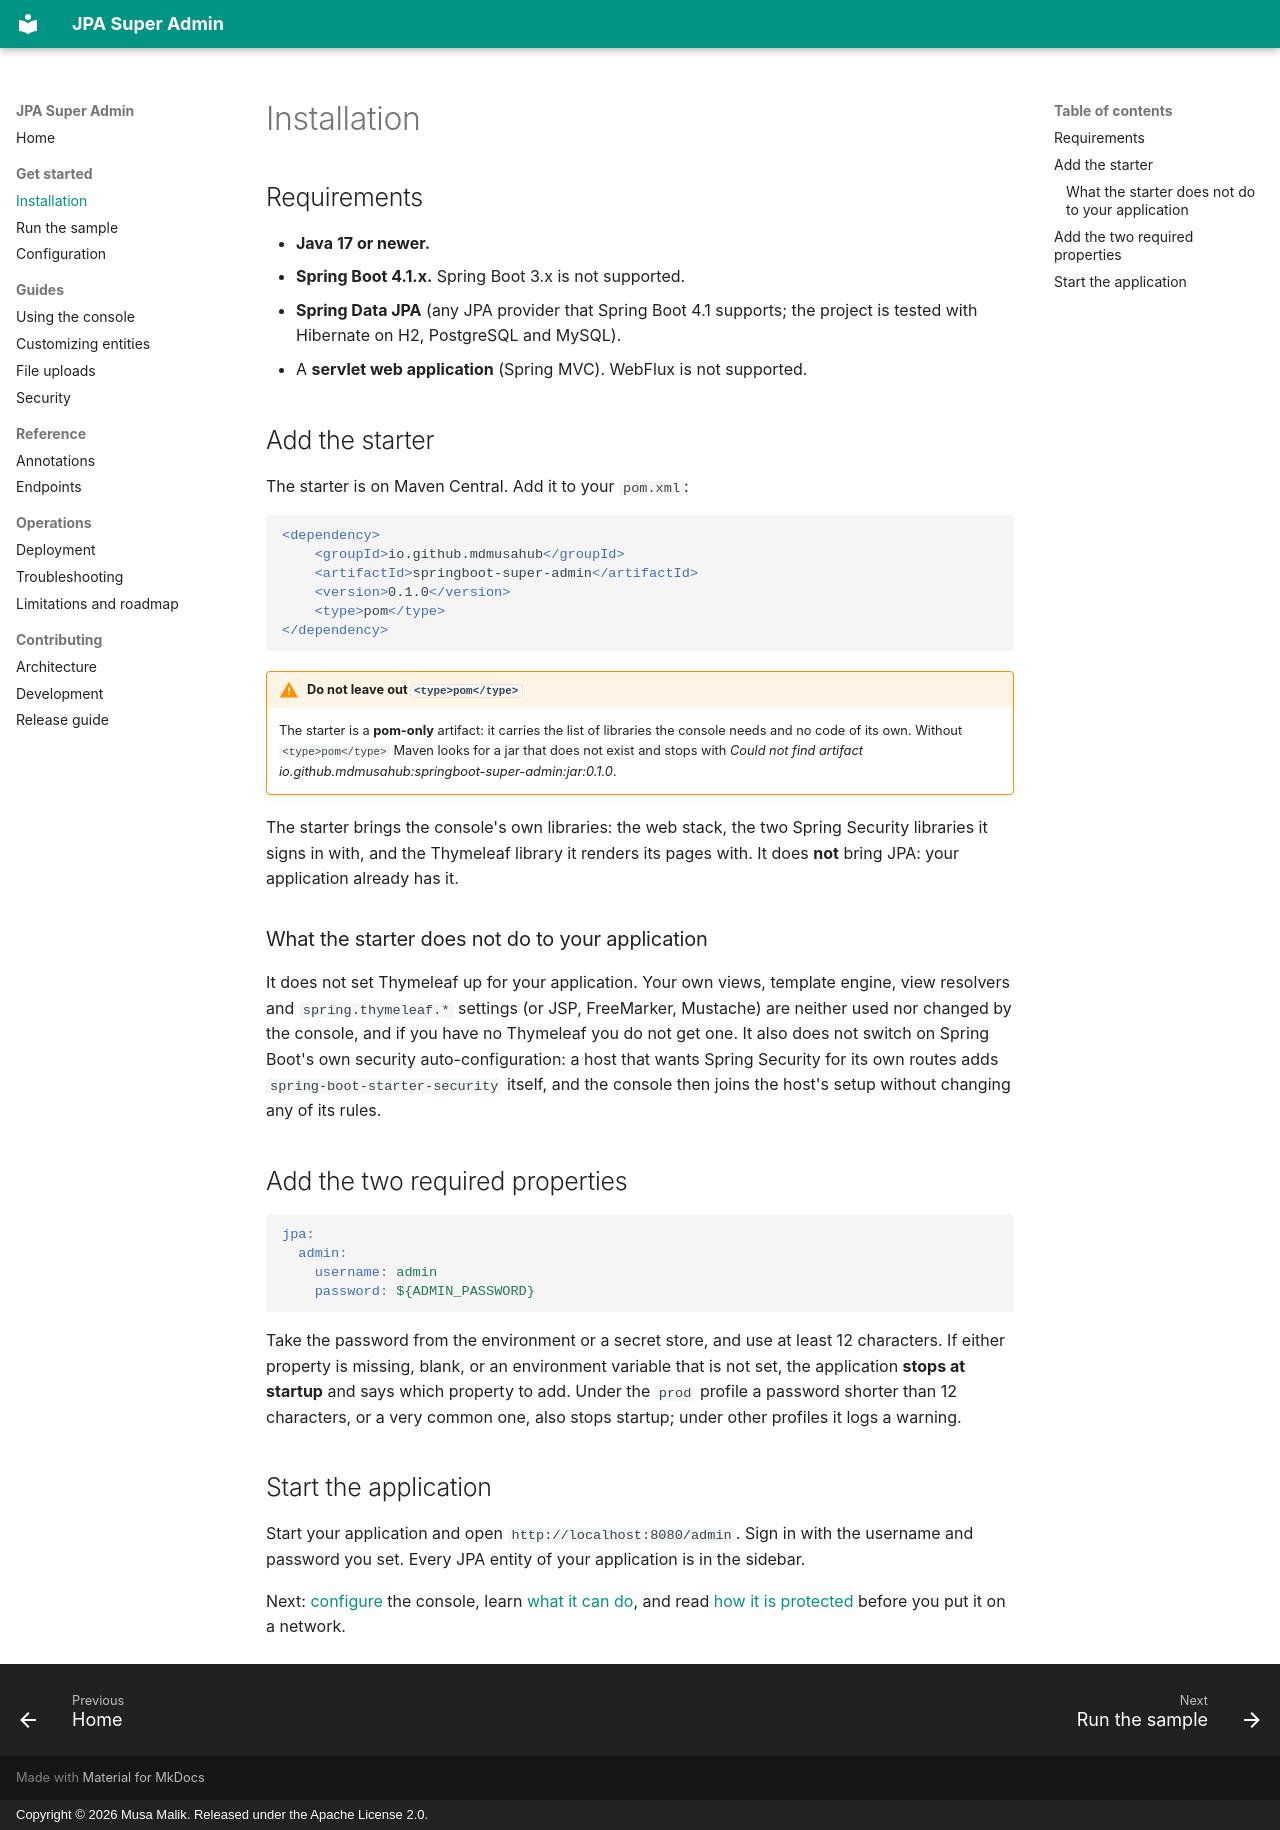

repository: mdmusahub/JPA-SUPER-ADMIN · page: installation/index.html · generator: mkdocs · copyright: Copyright © 2026 Musa Malik. Released under the Apache License 2.0.

# Installation

## Requirements

- **Java 17 or newer.**
- **Spring Boot 4.1.x.** Spring Boot 3.x is not supported.
- **Spring Data JPA** (any JPA provider that Spring Boot 4.1 supports; the project is tested with Hibernate on H2, PostgreSQL and MySQL).
- A **servlet web application** (Spring MVC). WebFlux is not supported.

## Add the starter

The starter is on Maven Central. Add it to your `pom.xml`:

```xml
<dependency>
    <groupId>io.github.mdmusahub</groupId>
    <artifactId>springboot-super-admin</artifactId>
    <version>0.1.0</version>
    <type>pom</type>
</dependency>
```

!!! warning "Do not leave out `<type>pom</type>`"
    The starter is a **pom-only** artifact: it carries the list of libraries the console needs and no code of its own. Without `<type>pom</type>` Maven looks for a jar that does not exist and stops with *Could not find artifact io.github.mdmusahub:springboot-super-admin:jar:0.1.0*.

The starter brings the console's own libraries: the web stack, the two Spring Security libraries it signs in with, and the Thymeleaf library it renders its pages with. It does **not** bring JPA: your application already has it.

### What the starter does not do to your application

It does not set Thymeleaf up for your application. Your own views, template engine, view resolvers and `spring.thymeleaf.*` settings (or JSP, FreeMarker, Mustache) are neither used nor changed by the console, and if you have no Thymeleaf you do not get one. It also does not switch on Spring Boot's own security auto-configuration: a host that wants Spring Security for its own routes adds `spring-boot-starter-security` itself, and the console then joins the host's setup without changing any of its rules.

## Add the two required properties

```yaml
jpa:
  admin:
    username: admin
    password: ${ADMIN_PASSWORD}
```

Take the password from the environment or a secret store, and use at least 12 characters. If either property is missing, blank, or an environment variable that is not set, the application **stops at startup** and says which property to add. Under the `prod` profile a password shorter than 12 characters, or a very common one, also stops startup; under other profiles it logs a warning.

## Start the application

Start your application and open `http://localhost:8080/admin`. Sign in with the username and password you set. Every JPA entity of your application is in the sidebar.

Next: [configure](configuration.md) the console, learn [what it can do](using-the-console.md), and read [how it is protected](security.md) before you put it on a network.
